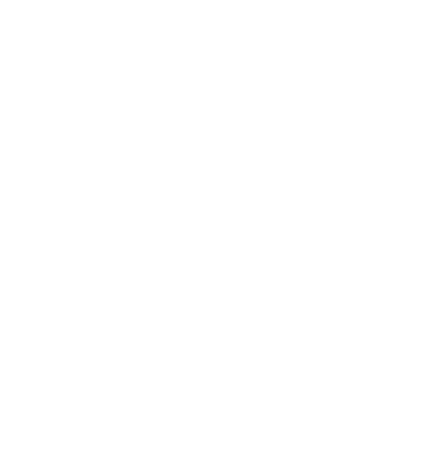
t = 0.00 s
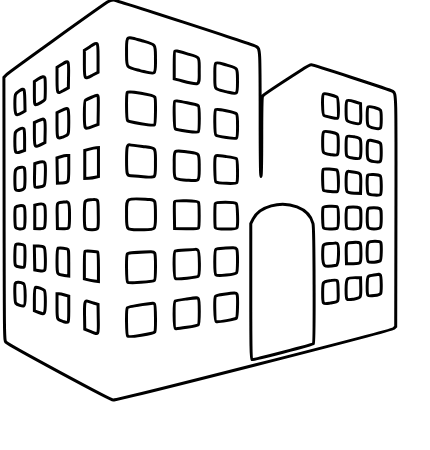
t = 1.55 s
t = 2.30 s: frame unchanged from t = 1.55 s, image omitted
t = 3.80 s: frame unchanged from t = 1.55 s, image omitted
t = 4.55 s: frame unchanged from t = 1.55 s, image omitted
t = 6.05 s: frame unchanged from t = 1.55 s, image omitted

The animated SVG that drew these frames (rendered in a browser with its animation timeline set to each time). Animation: 3 CSS @keyframes rules; one cycle of 7.20 s, repeats indefinitely.

<svg id="svg" version="1.1" width="430" height="450" xmlns="http://www.w3.org/2000/svg" xmlns:xlink="http://www.w3.org/1999/xlink" style=""><g id="svgg"><path id="path0" d="M107.408 2.088 C 93.994 11.090,8.440 72.605,6.439 74.687 L 3.893 77.336 4.095 208.959 C 4.295 339.424,4.311 340.595,5.859 342.089 C 9.402 345.507,110.435 400.000,113.229 400.000 C 119.263 400.000,391.652 330.532,393.750 328.458 L 395.703 326.527 395.934 212.287 C 396.175 92.858,396.182 93.126,392.789 91.310 C 389.852 89.738,313.336 64.844,311.442 64.844 C 310.446 64.844,305.619 67.416,300.714 70.559 C 280.069 83.791,263.664 94.774,262.749 95.977 C 261.993 96.970,261.763 106.349,261.744 136.914 C 261.727 162.809,261.448 176.563,260.938 176.563 C 260.423 176.563,260.155 155.531,260.152 115.039 C 260.147 49.520,260.090 48.467,256.409 46.570 C 252.059 44.329,115.716 0.000,113.172 0.000 C 111.593 0.000,109.259 0.845,107.408 2.088 M142.031 40.747 C 156.345 44.793,155.469 43.624,155.469 58.679 C 155.469 75.880,156.912 74.765,140.021 70.601 C 125.683 67.065,126.563 68.239,126.563 52.649 C 126.563 34.928,125.188 35.985,142.031 40.747 M98.047 57.823 L 98.047 72.266 92.332 75.260 C 84.159 79.542,84.375 79.853,84.375 63.809 L 84.375 50.224 90.039 46.644 C 98.386 41.366,98.047 40.892,98.047 57.823 M186.559 53.612 C 200.656 57.632,199.219 55.685,199.219 70.755 C 199.219 86.808,201.277 85.982,177.148 79.619 L 174.219 78.846 174.219 65.334 C 174.219 57.903,174.453 51.589,174.740 51.302 C 175.537 50.505,175.941 50.584,186.559 53.612 M68.574 74.772 L 68.359 87.826 63.729 90.428 C 56.984 94.219,57.031 94.294,57.031 79.775 L 57.031 67.313 61.523 64.537 C 69.010 59.910,68.822 59.636,68.574 74.772 M226.894 65.169 C 238.103 68.399,237.476 67.469,237.476 80.859 C 237.476 95.239,238.101 94.595,226.801 91.865 C 213.604 88.677,214.844 90.334,214.844 75.884 C 214.844 60.269,213.632 61.347,226.894 65.169 M44.838 77.798 C 45.464 79.428,45.452 97.947,44.824 99.582 C 44.297 100.955,37.534 104.688,35.573 104.688 C 34.550 104.688,34.375 102.989,34.375 93.081 L 34.375 81.475 38.086 79.087 C 42.307 76.370,44.155 76.018,44.838 77.798 M24.827 100.203 L 25.044 110.934 22.483 112.514 C 15.656 116.728,14.872 115.838,14.856 103.860 C 14.843 93.999,15.070 93.358,19.531 90.685 C 24.364 87.789,24.583 88.184,24.827 100.203 M154.826 97.073 C 155.927 98.805,155.602 123.917,154.467 124.859 C 152.999 126.077,128.859 122.144,127.539 120.471 C 126.347 118.960,126.154 94.411,127.316 92.239 C 128.180 90.626,153.565 95.086,154.826 97.073 M336.914 96.992 C 338.449 97.799,339.027 117.416,337.543 118.333 C 336.726 118.838,326.178 116.631,324.023 115.504 C 322.389 114.649,321.936 95.564,323.512 93.988 C 324.352 93.148,333.507 95.201,336.914 96.992 M98.259 109.903 L 98.047 124.494 92.188 126.622 C 84.173 129.532,84.375 129.858,84.375 114.013 C 84.375 104.359,84.634 100.706,85.352 100.241 C 87.598 98.788,95.808 95.355,97.088 95.334 C 98.371 95.314,98.457 96.372,98.259 109.903 M356.250 102.277 L 360.547 103.577 360.767 113.248 C 361.033 124.895,361.099 124.802,353.769 123.038 C 345.791 121.119,346.094 121.610,346.094 110.581 C 346.094 98.558,345.516 99.030,356.250 102.277 M187.180 102.815 C 192.727 103.934,197.705 105.208,198.242 105.645 C 199.675 106.813,199.624 130.722,198.187 131.915 C 197.025 132.880,176.937 130.072,175.195 128.702 C 174.147 127.877,173.722 102.320,174.740 101.302 C 175.520 100.522,176.247 100.610,187.180 102.815 M374.558 107.544 C 381.424 109.419,381.250 109.114,381.250 119.261 C 381.250 129.640,381.266 129.620,374.115 128.103 C 367.411 126.680,367.188 126.316,367.188 116.805 C 367.188 105.186,366.961 105.470,374.558 107.544 M68.750 121.389 C 68.750 135.692,69.014 135.008,62.713 137.063 C 56.979 138.933,57.031 139.044,57.031 125.006 L 57.031 112.603 61.133 110.664 C 68.974 106.956,68.750 106.641,68.750 121.389 M236.523 113.882 C 237.923 115.689,237.894 136.982,236.490 138.147 C 235.286 139.146,217.652 136.515,215.921 135.077 C 214.576 133.962,214.346 110.967,215.665 109.647 C 216.842 108.471,235.222 112.202,236.523 113.882 M44.527 120.304 C 45.029 121.243,45.272 125.954,45.140 132.218 L 44.922 142.578 41.436 144.336 C 34.418 147.875,34.375 147.814,34.375 134.331 L 34.375 122.568 38.477 120.704 C 43.539 118.403,43.510 118.405,44.527 120.304 M24.609 139.429 L 24.609 150.342 20.807 151.753 C 15.163 153.849,14.844 153.315,14.844 141.797 C 14.844 131.492,14.949 131.203,19.450 129.150 C 24.370 126.907,24.609 127.384,24.609 139.429 M331.712 132.327 C 338.604 133.806,338.281 133.207,338.281 144.531 C 338.281 156.098,338.482 155.799,331.475 154.671 C 322.120 153.164,322.656 153.914,322.656 142.334 C 322.656 129.859,322.259 130.297,331.712 132.327 M354.362 136.835 C 361.042 138.132,360.938 137.949,360.938 148.377 C 360.938 159.419,360.987 159.351,353.648 158.200 C 345.700 156.953,346.094 157.560,346.094 146.568 C 346.094 134.658,345.677 135.149,354.362 136.835 M376.152 141.443 C 381.164 142.513,381.224 142.642,381.238 152.443 C 381.253 162.595,381.099 162.795,374.157 161.620 C 367.498 160.494,367.188 159.976,367.188 150.007 C 367.188 141.236,367.767 139.600,370.645 140.248 C 371.536 140.449,374.015 140.987,376.152 141.443 M142.578 146.527 C 156.548 148.143,155.471 146.815,155.457 162.400 C 155.442 178.971,156.492 177.745,143.224 176.665 C 137.254 176.179,131.615 175.781,130.694 175.781 C 126.969 175.781,126.563 174.270,126.563 160.440 C 126.563 146.606,127.065 144.275,129.914 144.890 C 130.864 145.095,136.563 145.832,142.578 146.527 M98.438 162.079 L 98.438 176.502 95.456 177.305 C 93.816 177.747,90.740 178.200,88.620 178.312 L 84.766 178.516 84.766 164.457 L 84.766 150.399 89.453 149.090 C 92.031 148.370,95.107 147.753,96.289 147.719 L 98.438 147.656 98.438 162.079 M187.802 151.952 C 199.998 153.473,199.219 152.429,199.219 167.256 C 199.219 182.204,200.151 181.273,186.328 180.134 C 173.106 179.044,174.219 180.441,174.219 164.928 C 174.219 148.633,172.714 150.070,187.802 151.952 M68.750 168.332 C 68.750 183.051,68.982 182.573,61.639 182.973 L 57.422 183.203 57.207 170.537 L 56.993 157.871 60.723 156.724 C 62.775 156.094,65.420 155.553,66.602 155.523 L 68.750 155.469 68.750 168.332 M226.526 156.636 C 231.393 157.278,235.853 158.200,236.438 158.685 C 237.671 159.708,237.976 180.850,236.785 182.732 C 235.961 184.034,217.523 183.282,215.831 181.878 C 214.795 181.018,214.351 159.224,215.318 156.705 C 215.896 155.198,215.638 155.200,226.526 156.636 M44.838 162.955 C 45.894 165.705,45.350 184.226,44.179 185.397 C 42.801 186.775,36.026 187.901,35.040 186.915 C 34.650 186.525,34.428 181.135,34.548 174.939 L 34.766 163.672 37.500 162.739 C 41.385 161.414,44.280 161.499,44.838 162.955 M25.000 178.125 C 25.000 189.336,24.837 189.700,19.483 190.418 C 15.131 191.002,14.868 190.390,14.868 179.688 C 14.868 169.375,15.149 168.665,19.697 167.505 C 24.772 166.212,25.000 166.669,25.000 178.125 M336.914 170.023 C 338.660 170.527,339.030 191.004,337.305 191.631 C 335.677 192.221,324.678 191.251,323.633 190.425 C 322.547 189.566,322.192 170.260,323.242 169.200 C 323.817 168.620,334.222 169.247,336.914 170.023 M354.828 172.251 C 360.870 172.937,361.026 173.249,360.768 184.095 L 360.547 193.359 354.380 193.166 C 346.026 192.905,346.094 192.995,346.094 182.092 C 346.094 172.762,346.680 170.737,349.182 171.418 C 349.847 171.599,352.388 171.974,354.828 172.251 M380.215 175.895 C 381.419 176.894,381.687 192.631,380.532 194.456 C 379.701 195.768,370.051 195.154,368.269 193.675 C 367.123 192.724,366.667 178.047,367.700 175.354 C 368.287 173.824,378.239 174.255,380.215 175.895 M149.877 199.500 C 155.416 199.832,155.443 199.906,155.457 214.593 C 155.472 230.801,156.538 229.688,141.016 229.688 C 125.457 229.688,126.563 230.882,126.563 214.063 C 126.563 196.916,124.828 197.999,149.877 199.500 M98.260 214.005 C 98.503 230.378,98.794 229.657,91.941 229.676 C 84.169 229.696,84.375 230.098,84.375 214.912 C 84.375 199.930,84.244 200.246,90.649 199.788 C 98.836 199.202,98.018 197.674,98.260 214.005 M198.484 202.393 C 199.364 203.783,199.433 226.578,198.561 227.951 C 198.083 228.705,195.072 228.896,186.269 228.733 L 174.609 228.516 174.394 215.655 C 174.275 208.582,174.369 202.297,174.602 201.690 C 175.219 200.082,197.436 200.736,198.484 202.393 M68.304 202.790 C 69.301 203.788,69.529 206.021,69.521 214.704 C 69.506 229.608,69.779 229.021,62.986 228.743 L 57.422 228.516 57.207 215.840 C 56.965 201.523,56.396 202.731,63.672 202.097 C 65.391 201.948,66.860 201.766,66.936 201.694 C 67.013 201.622,67.628 202.115,68.304 202.790 M236.272 203.571 C 237.532 204.831,238.154 224.730,237.026 227.670 C 236.317 229.516,216.026 229.516,215.318 227.670 C 215.057 226.991,214.844 221.570,214.844 215.625 C 214.844 209.680,215.057 204.259,215.318 203.580 C 216.016 201.761,234.455 201.754,236.272 203.571 M44.504 205.417 C 45.707 207.666,45.549 225.940,44.312 227.632 C 43.526 228.707,42.397 228.948,39.039 228.758 L 34.766 228.516 34.766 216.832 L 34.766 205.149 36.719 204.605 C 40.614 203.522,43.659 203.839,44.504 205.417 M296.988 206.964 C 305.601 210.246,310.994 215.855,313.010 223.627 C 314.207 228.243,314.577 341.729,313.401 343.583 C 312.703 344.684,253.289 360.081,251.738 359.564 C 250.993 359.315,250.781 344.242,250.781 291.466 L 250.781 223.687 253.170 218.906 C 259.413 206.413,280.478 200.672,296.988 206.964 M24.062 206.406 C 25.361 207.705,25.361 226.670,24.063 227.969 C 22.479 229.552,16.592 229.150,15.652 227.395 C 14.738 225.686,14.559 208.679,15.442 207.317 C 16.577 205.564,22.586 204.929,24.062 206.406 M337.045 206.724 C 338.891 207.433,338.891 227.724,337.045 228.432 C 334.793 229.296,324.569 228.944,323.594 227.969 C 322.608 226.983,322.221 209.856,323.130 207.486 C 323.620 206.211,334.199 205.632,337.045 206.724 M359.426 207.840 C 360.789 208.569,360.938 209.552,360.938 217.840 C 360.938 228.850,360.900 228.906,353.516 228.906 C 350.243 228.906,347.584 228.522,347.031 227.969 C 345.738 226.676,345.738 209.262,347.031 207.969 C 348.185 206.815,357.333 206.720,359.426 207.840 M379.739 208.621 C 381.098 209.348,381.250 210.331,381.250 218.359 C 381.250 228.708,381.113 228.906,373.935 228.906 C 367.630 228.906,367.188 228.195,367.188 218.069 C 367.188 212.592,367.512 209.363,368.125 208.750 C 369.274 207.601,377.659 207.508,379.739 208.621 M380.776 242.642 C 381.708 245.073,381.296 259.927,380.273 260.755 C 378.631 262.084,369.657 262.796,368.339 261.702 C 366.623 260.278,366.686 244.363,368.415 242.634 C 370.171 240.878,380.101 240.885,380.776 242.642 M360.000 243.125 C 360.624 243.749,360.938 247.158,360.938 253.306 C 360.938 264.066,361.336 263.587,352.344 263.638 L 346.484 263.672 346.257 255.078 C 345.966 244.078,346.204 243.151,349.417 242.752 C 354.846 242.078,359.103 242.228,360.000 243.125 M337.045 243.443 C 339.328 244.319,338.838 264.700,336.523 265.174 C 323.556 267.829,322.656 267.174,322.656 255.078 C 322.656 243.979,322.667 243.961,329.324 243.551 C 331.887 243.393,334.395 243.198,334.897 243.116 C 335.399 243.035,336.366 243.182,337.045 243.443 M24.402 245.616 C 25.316 246.999,25.111 265.982,24.172 266.922 C 23.125 267.969,16.360 266.804,15.485 265.425 C 14.440 263.779,14.715 245.753,15.803 244.666 C 16.936 243.533,23.504 244.258,24.402 245.616 M44.085 247.321 C 45.476 248.713,45.900 268.174,44.584 270.253 C 44.017 271.150,42.995 271.226,39.323 270.644 L 34.766 269.922 34.550 258.008 L 34.334 246.094 38.596 246.094 C 41.428 246.094,43.269 246.505,44.085 247.321 M66.992 248.877 C 68.732 249.245,68.750 249.385,68.750 262.605 L 68.750 275.961 64.258 275.402 C 56.686 274.458,57.031 275.147,57.031 260.975 C 57.031 252.918,57.322 248.471,57.861 248.291 C 58.817 247.972,64.406 248.331,66.992 248.877 M236.691 249.167 C 237.883 251.394,237.742 271.264,236.523 272.837 C 235.252 274.478,217.510 276.240,215.880 274.887 C 214.410 273.667,214.389 250.569,215.857 249.350 C 216.415 248.887,219.667 248.388,223.084 248.240 C 226.501 248.092,230.779 247.900,232.590 247.813 C 235.147 247.691,236.063 247.994,236.691 249.167 M197.708 250.027 C 199.654 251.069,200.061 274.891,198.159 276.469 C 196.923 277.496,177.384 279.389,175.498 278.665 C 173.825 278.023,173.541 252.093,175.195 251.023 C 175.732 250.675,180.391 250.189,185.547 249.943 C 190.703 249.697,195.209 249.434,195.559 249.357 C 195.910 249.281,196.876 249.583,197.708 250.027 M97.852 252.080 C 98.174 252.276,98.438 258.968,98.438 266.951 L 98.438 281.465 94.336 280.971 C 92.080 280.699,88.916 280.107,87.305 279.655 L 84.375 278.833 84.375 265.328 C 84.375 257.900,84.639 251.557,84.961 251.231 C 85.537 250.649,96.708 251.385,97.852 252.080 M154.660 253.074 C 155.875 255.343,155.727 279.282,154.491 280.307 C 152.713 281.784,128.901 283.477,127.641 282.217 C 126.362 280.938,126.083 255.875,127.326 253.906 C 128.040 252.776,130.433 252.548,150.558 251.701 C 153.104 251.594,154.035 251.906,154.660 253.074 M380.313 275.156 C 381.399 276.243,381.620 291.958,380.572 293.610 C 379.519 295.270,368.812 296.671,367.923 295.265 C 366.724 293.370,367.011 277.682,368.264 276.642 C 368.855 276.151,371.404 275.448,373.928 275.079 C 376.451 274.711,378.709 274.366,378.945 274.314 C 379.182 274.262,379.797 274.641,380.313 275.156 M360.768 286.999 C 361.031 298.025,361.076 297.949,353.522 299.167 C 345.858 300.404,346.094 300.710,346.094 289.503 C 346.094 277.692,346.380 277.381,357.031 277.647 L 360.547 277.734 360.768 286.999 M338.108 290.770 C 338.355 302.942,339.219 301.638,329.914 303.132 C 322.432 304.334,322.656 304.646,322.656 293.018 C 322.656 281.374,322.469 281.687,330.078 280.631 C 338.524 279.458,337.861 278.620,338.108 290.770 M23.535 283.646 C 25.504 284.700,25.803 305.210,23.860 305.955 C 22.302 306.553,17.018 304.795,15.820 303.280 C 14.783 301.968,14.400 285.658,15.349 283.186 C 15.894 281.766,20.506 282.025,23.535 283.646 M44.336 290.395 C 45.710 292.238,45.687 310.908,44.309 312.793 C 43.356 314.096,43.075 314.080,38.840 312.496 L 34.375 310.825 34.375 299.228 C 34.375 290.695,34.631 287.545,35.344 287.307 C 36.909 286.785,43.274 288.971,44.336 290.395 M237.026 294.205 C 238.034 296.833,237.543 317.033,236.443 318.132 C 235.202 319.374,217.961 322.339,216.111 321.629 C 214.721 321.096,214.174 298.359,215.501 296.268 C 215.858 295.706,219.518 294.808,223.887 294.212 C 234.659 292.741,236.464 292.740,237.026 294.205 M64.702 294.952 L 68.750 296.154 68.750 309.405 C 68.750 324.210,69.117 323.467,62.834 321.374 C 56.804 319.365,57.031 319.960,57.031 306.154 L 57.031 293.750 58.843 293.750 C 59.839 293.750,62.476 294.291,64.702 294.952 M198.281 298.594 C 199.629 299.942,199.594 323.725,198.242 324.816 C 196.966 325.846,176.854 329.185,175.365 328.614 C 173.812 328.018,173.652 302.022,175.195 301.023 C 175.732 300.675,180.391 299.820,185.547 299.123 C 197.676 297.484,197.192 297.504,198.281 298.594 M93.359 302.942 L 98.047 304.360 98.259 318.977 C 98.505 335.859,99.141 334.875,90.234 331.394 L 84.766 329.257 84.551 316.099 C 84.330 302.532,84.755 300.311,87.415 301.136 C 88.106 301.350,90.781 302.163,93.359 302.942 M154.531 304.063 C 155.609 305.140,155.870 330.190,154.820 331.843 C 153.725 333.568,129.012 337.494,127.674 336.156 C 126.367 334.849,126.056 309.830,127.321 307.813 C 127.956 306.800,135.997 305.352,152.773 303.229 C 153.225 303.172,154.016 303.547,154.531 304.063 " stroke="#000000" fill="none" stroke-width="3" class="zfcghOFz_0"></path></g><style data-made-with="vivus-instant">.zfcghOFz_0{stroke-dasharray:6699 6701;stroke-dashoffset:6700;animation:zfcghOFz_draw_0 7200ms linear 0ms infinite,zfcghOFz_fade 7200ms linear 0ms infinite;}@keyframes zfcghOFz_draw{100%{stroke-dashoffset:0;}}@keyframes zfcghOFz_fade{0%{stroke-opacity:1;}94.44444444444444%{stroke-opacity:1;}100%{stroke-opacity:0;}}@keyframes zfcghOFz_draw_0{11.11111111111111%{stroke-dashoffset: 6700}52.77777777777778%{ stroke-dashoffset: 0;}100%{ stroke-dashoffset: 0;}}</style></svg>